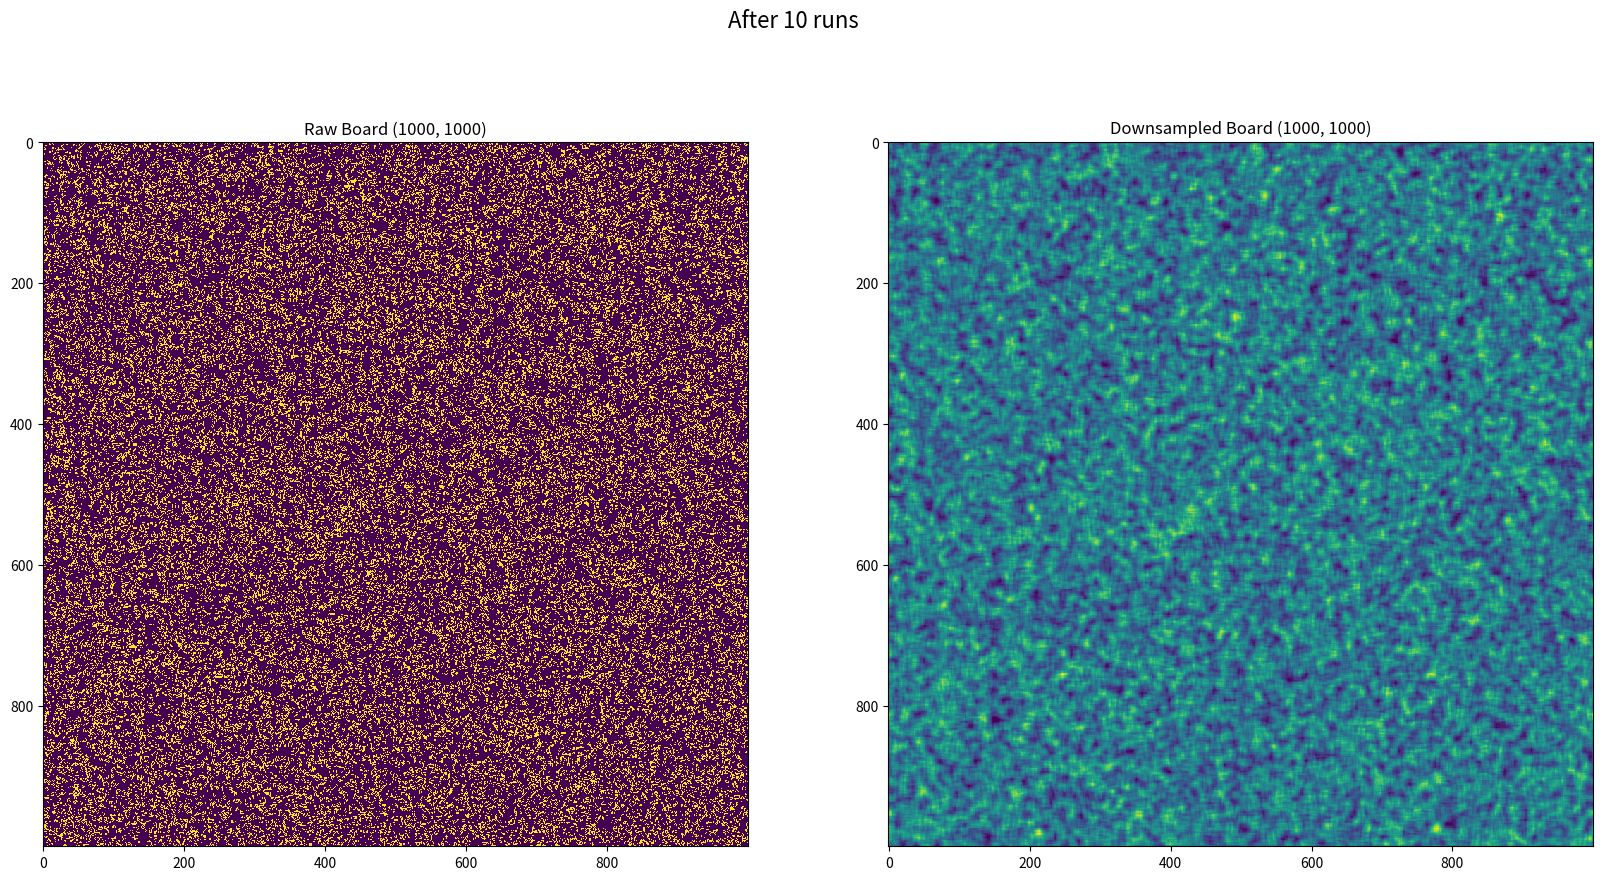

This chart was generated by the following Python code:
'''
Filename: c:\ConwaysTexture\gol.py
Path: c:\ConwaysTexture
Created Date: Thursday, April 21st 2022, 8:55:06 pm
[redacted]

[redacted]
'''

import numpy as np
import matplotlib.pyplot as plt
import matplotlib.animation as animation
from scipy.signal import convolve2d
from numpy.fft import fft2, ifft2

def fft_convolve2d(x,y):
    """
    2D convolution, using FFT
    From: https://github.com/thearn/game-of-life
    """
    fr = fft2(x)
    fr2 = fft2(np.flipud(np.fliplr(y)))
    m,n = fr.shape
    cc = np.real(ifft2(fr*fr2))
    cc = np.roll(cc, - int(m / 2) + 1, axis=0)
    cc = np.roll(cc, - int(n / 2) + 1, axis=1)
    return cc

class GameOfLife:
    def __init__(self, _n):
        """Sets up a new game with blank board.

        Args:
            _n (int): Size of NxN board.
        """
        self.N = _n
        self.board = np.zeros((self.N, self.N), dtype=int)
        
    def set_board(self, arr):
        """Give the game a set board.

        Args:
            arr (np.array): A NxN board.
        """
        assert(self.shape == arr.shape())
        self.board = arr
    
    def set_board_rand(self, p, seed=2223):
        """Generate a board with live cells being set with probability p.

        Args:
            p (float): probability.
            seed (int, optional): Seed for random generation. Defaults to 2223.
        """
        # Issue --> this relies on randomness to begin with
        # Figure out method to initialize using non-random process
        np.random.seed(seed)
        new_board = np.random.rand(self.N, self.N)
        self.board[new_board <= p] = 1
        self.board[new_board > p] = 0
            
    def get_neighbors(self, r, c):
        """Returns the number of neighbors of a cell at [r,c]. Assumes a torodial boundary conditon

        Args:
            r (int): Row.
            c (int): Column.

        Returns:
            int: Number of neighbors.
        """
        neighbors = []
        # torodial boundary conditions
        for i in [r-1, r, r+1]:
            for j in [c-1, c, c+1]:
                if i==r and j==c:
                    continue
                try:
                    neighbors.append(self.board[i%self.N, j%self.N])
                except:
                    pass
        return sum(neighbors) # returns sum of the live neighbors
    
    def step(self):
        """Updates the board according to the rules of Conway's game of life.
        """
        # Convolution method
        m, n = self.board.shape
        k = np.zeros((m, n))
        k[int(m/2-1):int(m/2+2), int(n/2-1):int(n/2+2)] = np.array([[1,1,1],[1,0,1],[1,1,1]])
        #k = np.array([[1,1,1],[1,0,1],[1,1,1]])
        b = fft_convolve2d(self.board,k).round()
        c = np.zeros(b.shape)

        c[np.where((b == 2) & (self.board == 1))] = 1
        c[np.where((b == 3) & (self.board == 1))] = 1

        c[np.where((b == 3) & (self.board == 0))] = 1
        
        self.board = c
        # Classical Method
        '''for row in range(self.N):
            for col in range(self.N):
                cell = self.board[row, col]
                next_cell = 1
                neighbors = self.get_neighbors(row, col)
                if cell == 1:
                    if neighbors < 2:
                        next_cell = 0
                    elif neighbors > 3:
                        next_cell = 0
                if cell == 0:
                    if neighbors != 3: next_cell = 0
                self.board[row, col] = next_cell'''
        
    def get_board(self):
        """Returns the game board.

        Returns:
            np.array: Board.
        """
        return self.board

def animate_step(frameNum, board, img):
    """Helper function used to animate GOL board.

    Args:
        frameNum (int): Ignored.
        board (np.array): Game board.
        img (matplotlib.axes._subplots.AxesSubplot): Board image.

    Returns:
        matplotlib.axes._subplots.AxesSubplot: New board image.
    """
    board.step()
    img.set_data(board.get_board())
    return img

def downsample(board, n=11):
    """Downsamples a GOL board by a (n,n) kernel.

    Args:
        board (np.array): Board.
        n (int, optional): Kernel size. Defaults to 11.

    Returns:
        np.array: Downsampled board.
    """
    kernel = np.ones((n, n))
    convolved = convolve2d(board, kernel, mode='same', boundary='wrap')
    return convolved/(n**2)

def animate_step_downsample(frameNum, board, img):
    """Helper function used to animate a downsampled GOL board.

    Args:
        frameNum (int): Ignored.
        board (np.array): Game board.
        img (matplotlib.axes._subplots.AxesSubplot): Board image.

    Returns:
        matplotlib.axes._subplots.AxesSubplot: New board image.
    """
    board.step()
    img.set_data(downsample(board.get_board()))
    return img

def test_board(b):
    """Animates game of life progression.

    Args:
        b (Board): GOL board.
    """
    fig, ax = plt.subplots(figsize=(10,10))
    img = ax.imshow(b.get_board(), interpolation='nearest')

    ani = animation.FuncAnimation(fig, func=animate_step, 
                                  fargs=(b, img),
                                  frames = 10,
                                  interval=500,
                                  save_count=50)
    plt.show()
    
def test_board_downsample(b):
    """Plots effect of downsampling GOL board.

    Args:
        b (Board): GOL board.
    """
    for i in range(10):
        b.step()
    fig, ax = plt.subplots(1,2,figsize=(20,10))
    fig.suptitle('After 10 runs', fontsize=16)
    
    ax[0].imshow(b.get_board(), interpolation='nearest')
    ax[0].set_title('Raw Board '+str(b.get_board().shape))
    down = downsample(b.get_board())
    ax[1].imshow(down, interpolation='nearest')
    ax[1].set_title('Downsampled Board '+str(down.shape))
    plt.show()
    
if __name__ == "__main__":
    N = 1000
    b = GameOfLife(N)
    b.set_board_rand(0.3)
    
    ### Functions for Testing ###
    test_board_downsample(b)
    #test_board(b)
    